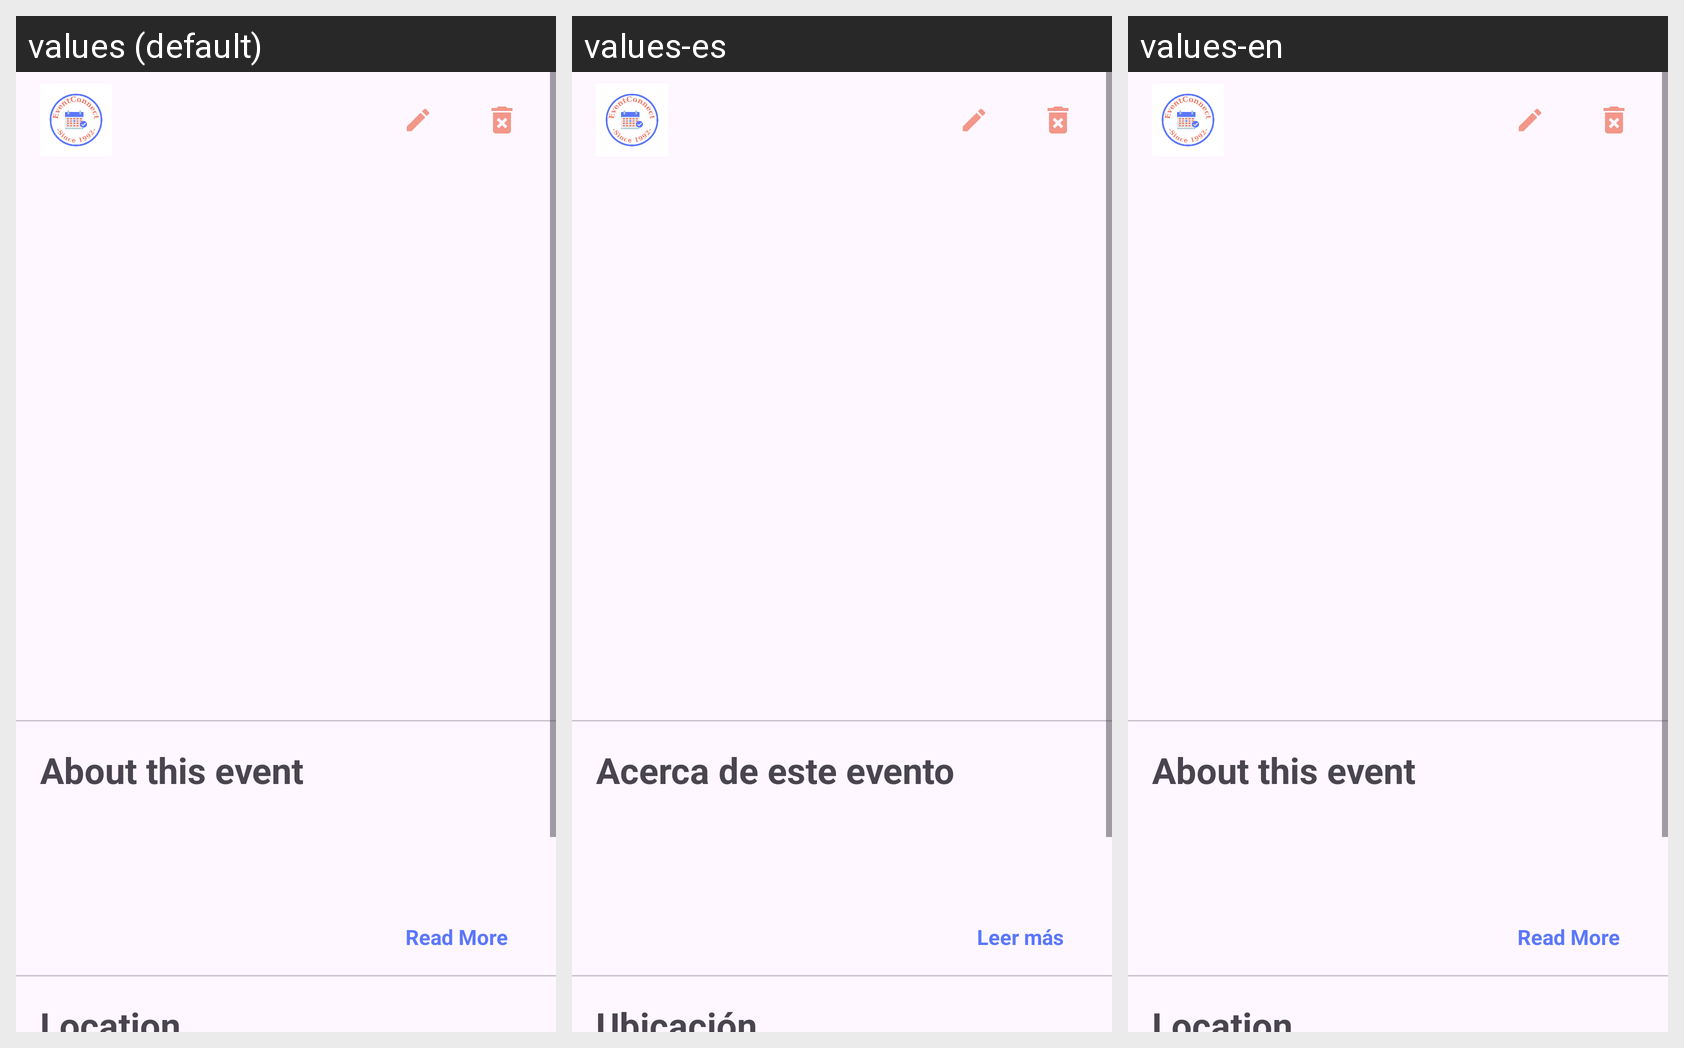

Strings drawn on this Android screen and how each of the app's shown locales translates them:
Android screen res/layout/fragment_admin_event.xml rendered under 3 locales, left to right: values (default), values-es, values-en. Device: Nexus 5 (rendered at 1080×1920; each locale shown at half size, 540×960, under a caption strip naming it); theme Theme.EventConnect.
Strings drawn on this screen, with the default value and each locale's value (text and hints the layout hard-codes, and strings that could not be matched under every locale, appear in the picture but are not listed):

about_this_event
  values: About this event
  values-es: Acerca de este evento
  values-en: About this event

read_more
  values: Read More
  values-es: Leer más
  values-en: Read More

location
  values: Location
  values-es: Ubicación
  values-en: Location
